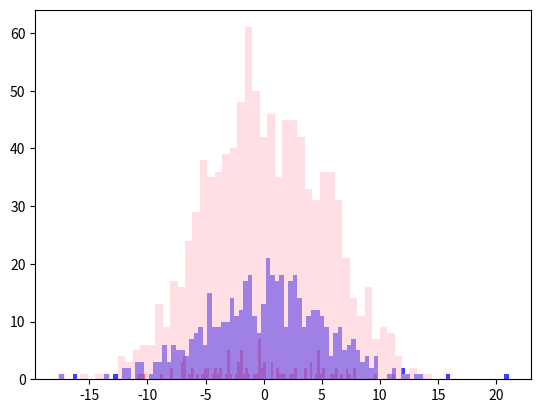

Here is the Python script that generated this plot:
import matplotlib.pyplot as plt
import numpy as np
values = np.random.normal(0, 5, 100)
plt.hist(values, 100, color='red')
values = np.random.normal(0, 5, 500)
plt.hist(values, 100, color='blue', alpha=0.75)
values = np.random.normal(0, 5, 1000)
plt.hist(values, 50, color='pink', alpha=0.5)
plt.show()
